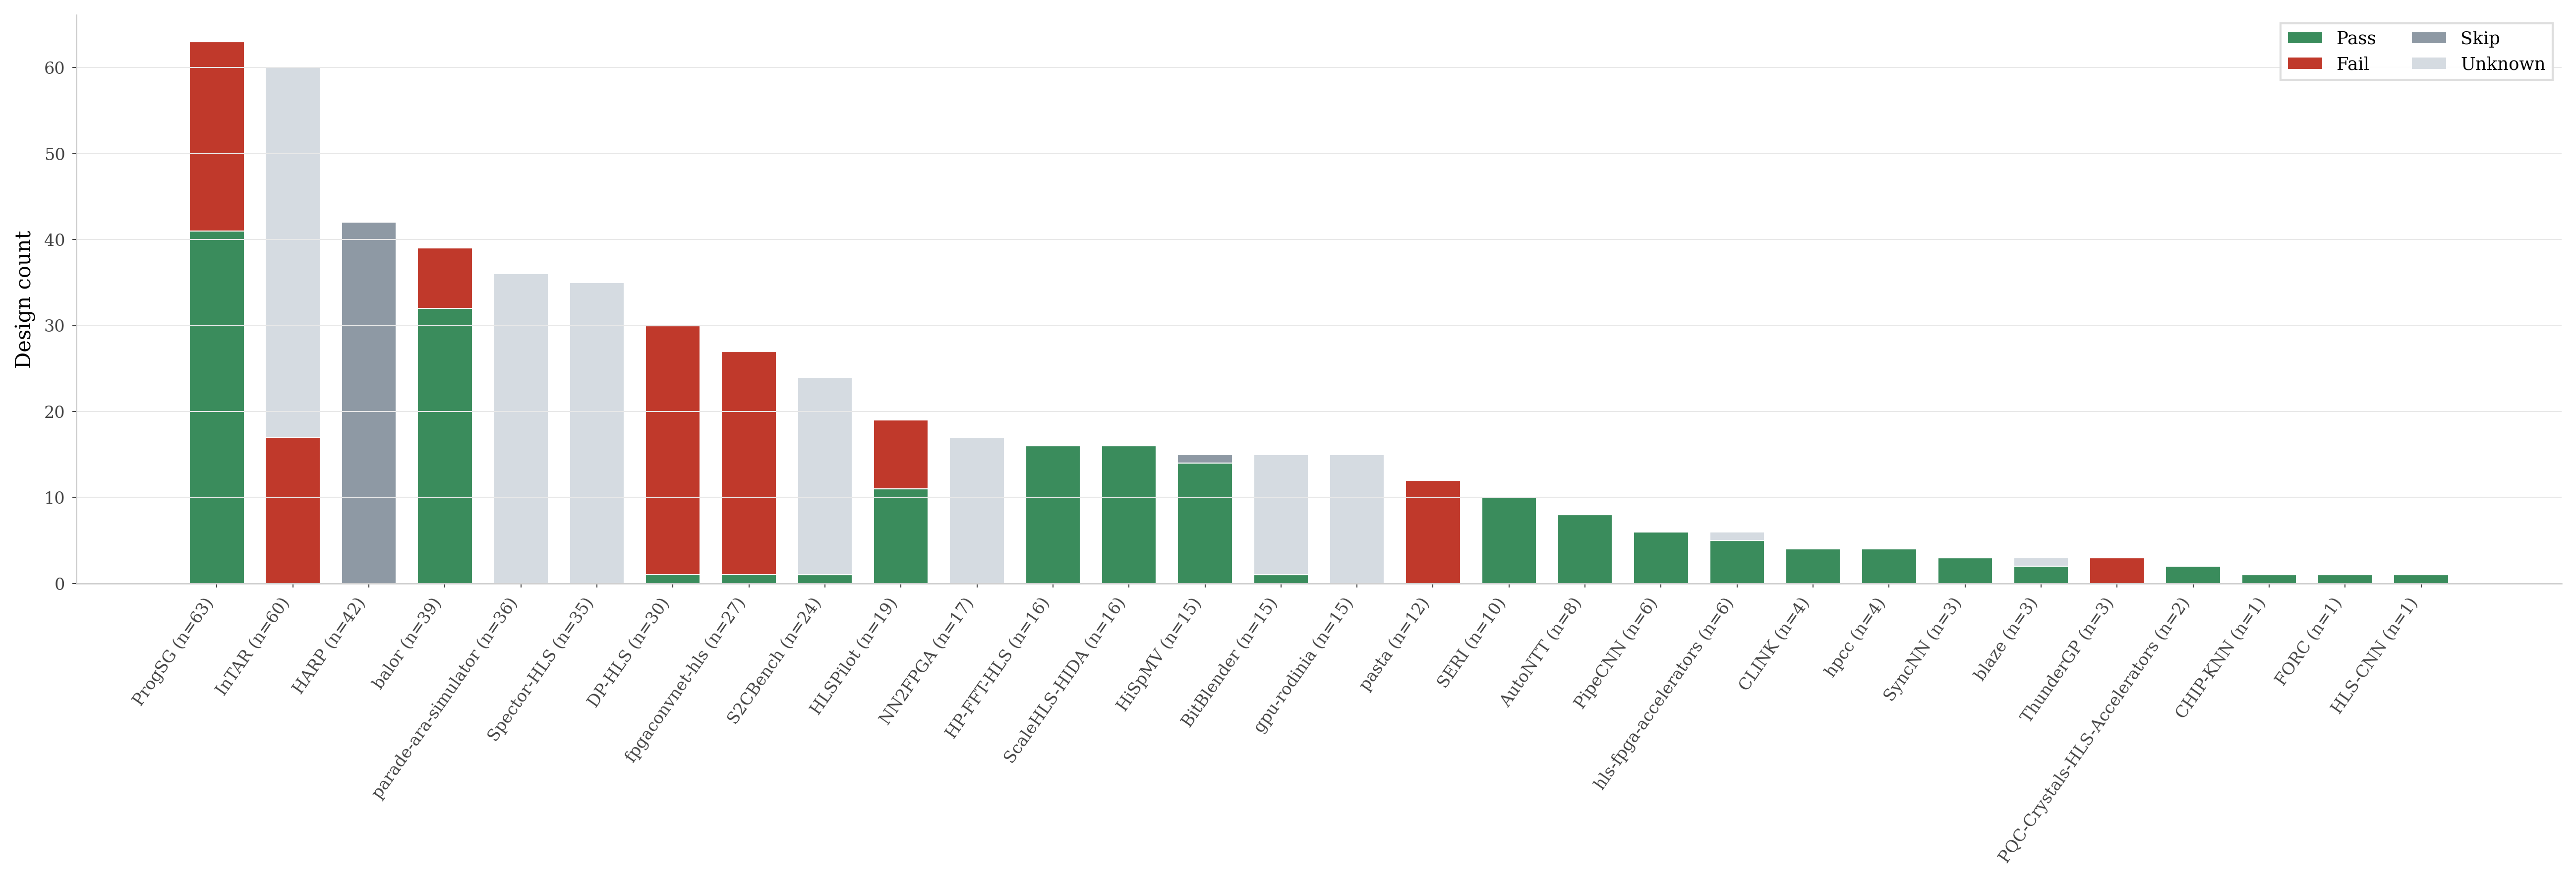

The table this chart was drawn from, first rows:
repo, source, design_dirs, denominator, pass_count, fail_count, skip_count, unknown_count, pass_rate, fail_rate, skip_rate, unknown_rate
ProgSG, manifest, 63, 63, 41, 22, 0, 0, 0.6508, 0.3492, 0.0, 0.0
InTAR, manifest, 60, 60, 0, 17, 0, 43, 0.0, 0.2833, 0.0, 0.7167
HARP, manifest, 42, 42, 0, 0, 42, 0, 0.0, 0.0, 1.0, 0.0
balor, manifest, 39, 39, 32, 7, 0, 0, 0.8205, 0.1795, 0.0, 0.0
parade-ara-simulator, unknown, 36, 36, 0, 0, 0, 36, 0.0, 0.0, 0.0, 1.0
Spector-HLS, benchmark, 35, 35, 0, 0, 0, 35, 0.0, 0.0, 0.0, 1.0
DP-HLS, manifest, 29, 30, 1, 29, 0, 0, 0.03333, 0.9667, 0.0, 0.0
fpgaconvnet-hls, manifest, 26, 27, 1, 26, 0, 0, 0.03704, 0.963, 0.0, 0.0
S2CBench, manifest, 24, 24, 1, 0, 0, 23, 0.04167, 0.0, 0.0, 0.9583
HLSPilot, manifest, 19, 19, 11, 8, 0, 0, 0.5789, 0.4211, 0.0, 0.0
NN2FPGA, benchmark, 17, 17, 0, 0, 0, 17, 0.0, 0.0, 0.0, 1.0
HP-FFT-HLS, manifest, 16, 16, 16, 0, 0, 0, 1.0, 0.0, 0.0, 0.0
ScaleHLS-HIDA, manifest, 16, 16, 16, 0, 0, 0, 1.0, 0.0, 0.0, 0.0
HiSpMV, manifest, 15, 15, 14, 0, 1, 0, 0.9333, 0.0, 0.06667, 0.0
BitBlender, manifest, 15, 15, 1, 0, 0, 14, 0.06667, 0.0, 0.0, 0.9333
gpu-rodinia, benchmark, 15, 15, 0, 0, 0, 15, 0.0, 0.0, 0.0, 1.0
pasta, manifest, 12, 12, 0, 12, 0, 0, 0.0, 1.0, 0.0, 0.0
SERI, manifest, 10, 10, 10, 0, 0, 0, 1.0, 0.0, 0.0, 0.0
AutoNTT, manifest, 8, 8, 8, 0, 0, 0, 1.0, 0.0, 0.0, 0.0
PipeCNN, manifest, 6, 6, 6, 0, 0, 0, 1.0, 0.0, 0.0, 0.0
hls-fpga-accelerators, manifest, 6, 6, 5, 0, 0, 1, 0.8333, 0.0, 0.0, 0.1667
CLINK, manifest, 4, 4, 4, 0, 0, 0, 1.0, 0.0, 0.0, 0.0
hpcc, manifest, 4, 4, 4, 0, 0, 0, 1.0, 0.0, 0.0, 0.0
SyncNN, manifest, 3, 3, 3, 0, 0, 0, 1.0, 0.0, 0.0, 0.0
blaze, manifest, 3, 3, 2, 0, 0, 1, 0.6667, 0.0, 0.0, 0.3333
ThunderGP, manifest, 3, 3, 0, 3, 0, 0, 0.0, 1.0, 0.0, 0.0
PQC-Crystals-HLS-Accelerators, manifest, 2, 2, 2, 0, 0, 0, 1.0, 0.0, 0.0, 0.0
CHIP-KNN, manifest, 1, 1, 1, 0, 0, 0, 1.0, 0.0, 0.0, 0.0
FORC, manifest, 1, 1, 1, 0, 0, 0, 1.0, 0.0, 0.0, 0.0
HLS-CNN, manifest, 1, 1, 1, 0, 0, 0, 1.0, 0.0, 0.0, 0.0
